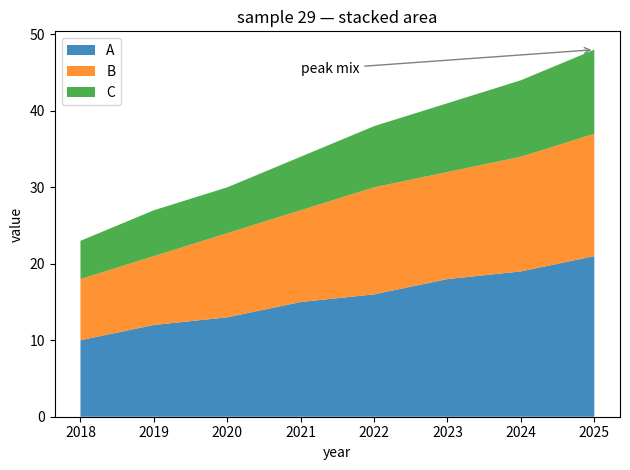

Source code (Python):
# Objective: Stacked area chart with an annotation arrow.
#. Note_1 - Arm / Ctrl+C one chunk at a time (highlighter Note1).
#.. Note_2 - blank lines are sniper chunks, not noise (highlighter Note2).
#... Note_3 - Notes never execute; they only colour the transcript (Note3).
# Leave the figure open for Agg → Plot panel capture.

# three series over years
years = list(range(2018, 2026))
a = [10, 12, 13, 15, 16, 18, 19, 21]
b = [8, 9, 11, 12, 14, 14, 15, 16]
c = [5, 6, 6, 7, 8, 9, 10, 11]
totals = [ai + bi + ci for ai, bi, ci in zip(a, b, c)]
print("years=", years[0], "..", years[-1], "final_total=", totals[-1])

#. --- GRAPHIC OUTPUT ---

import matplotlib

matplotlib.use("Agg")
import matplotlib.pyplot as plt

fig, ax = plt.subplots()
ax.stackplot(
    years,
    a,
    b,
    c,
    labels=["A", "B", "C"],
    alpha=0.85,
)
ax.legend(loc="upper left")
ax.set_title("sample 29 — stacked area")
ax.set_xlabel("year")
ax.set_ylabel("value")
# annotate the stacked peak
ax.annotate(
    "peak mix",
    xy=(2025, totals[-1]),
    xytext=(2021, 45),
    arrowprops=dict(
        arrowstyle="->",
        color="gray",
    ),
)
fig.tight_layout()
print("PASS 29_stacked_area")
